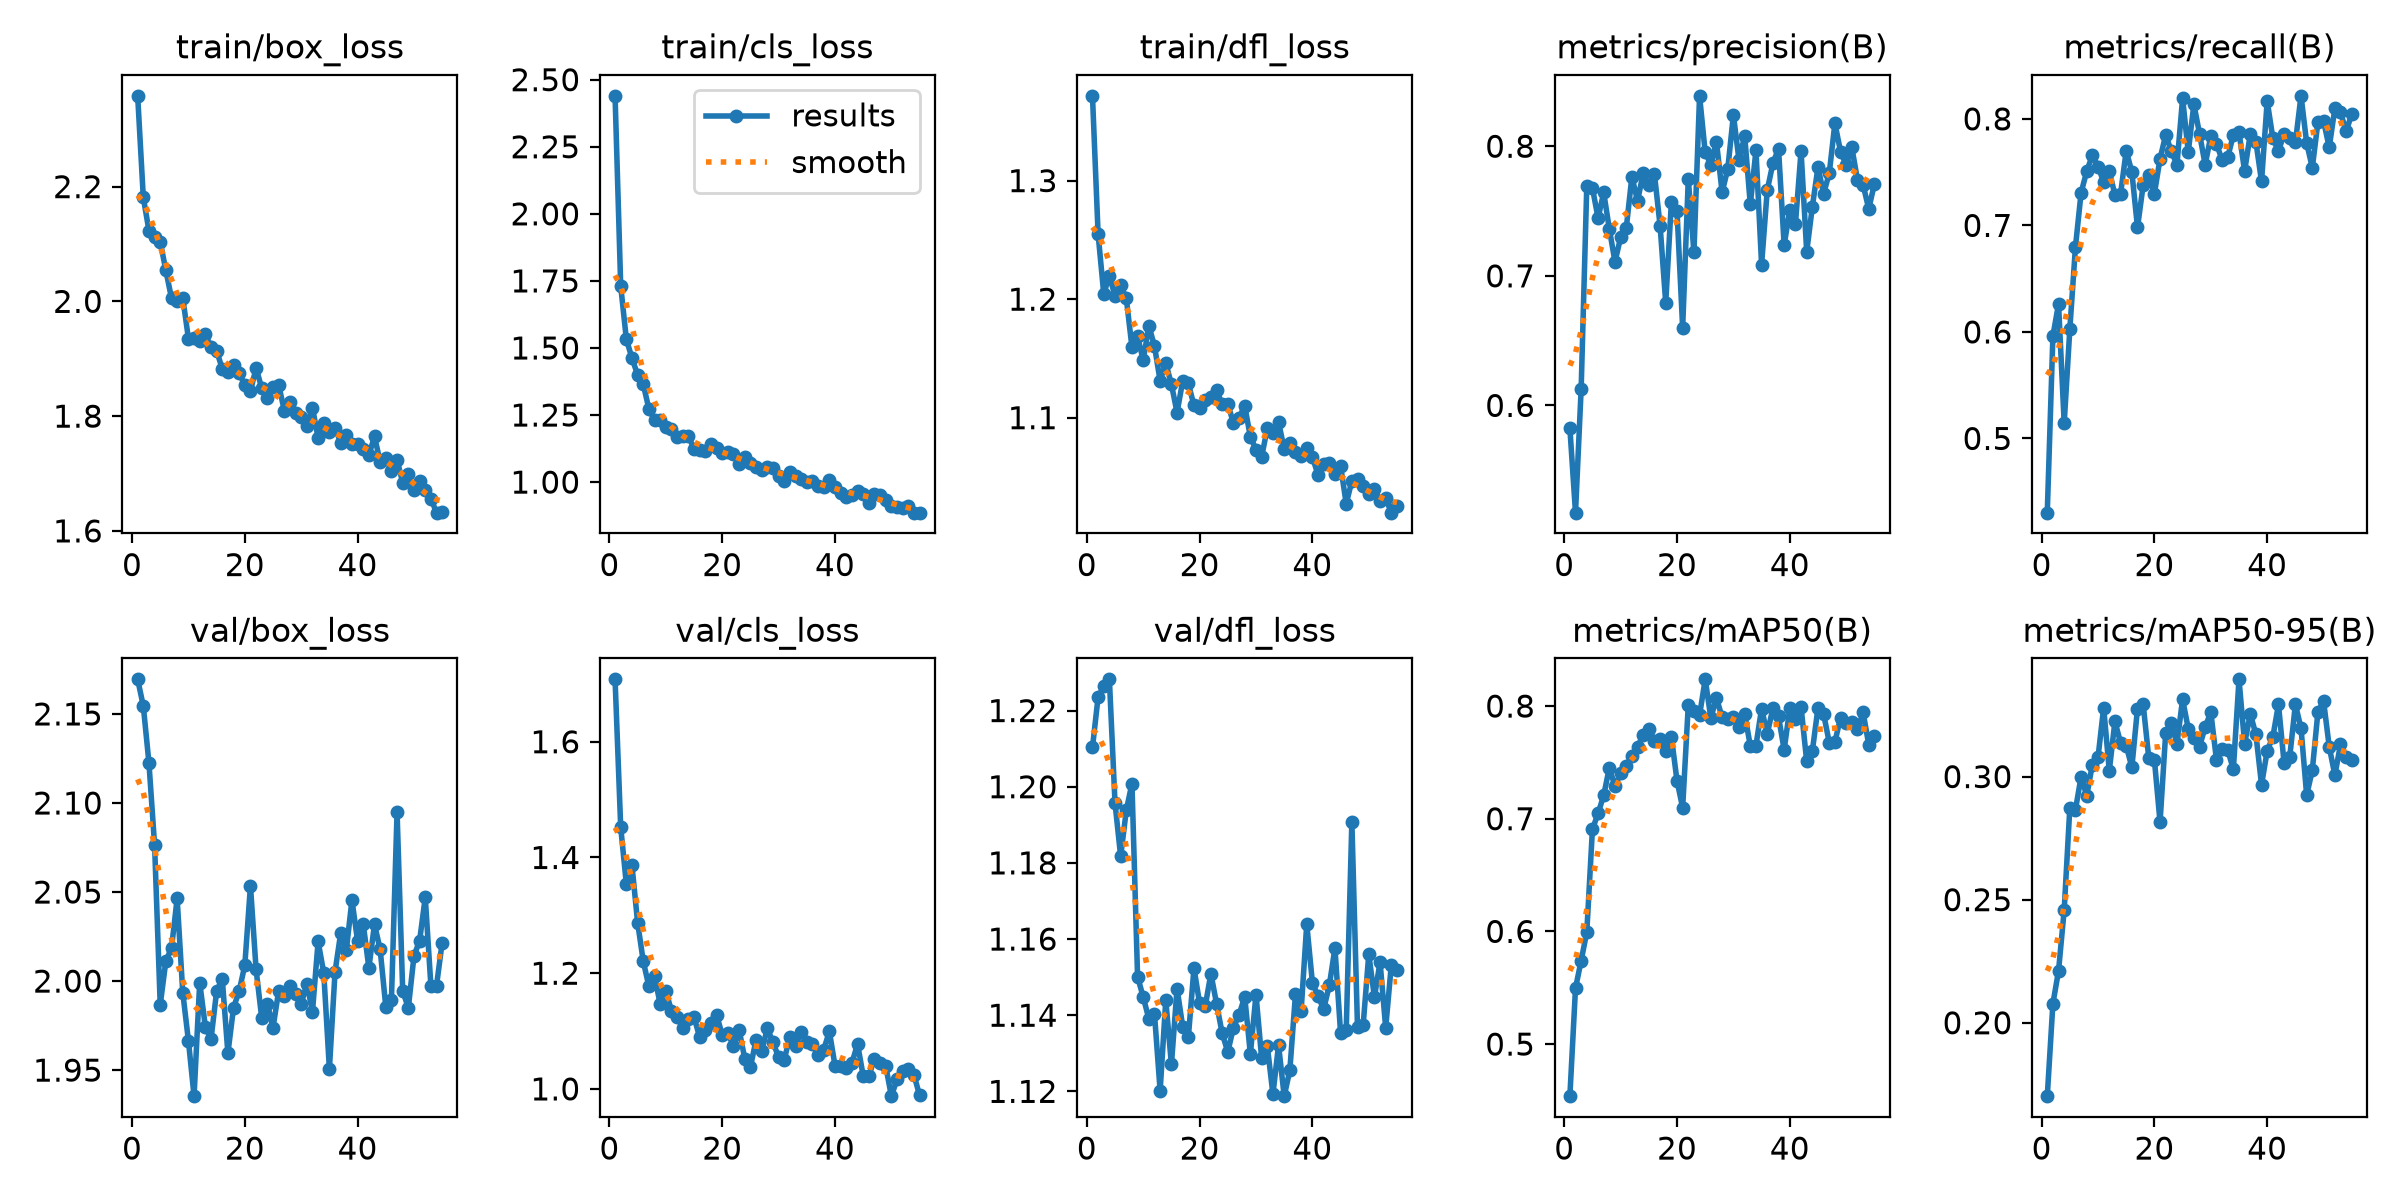

Data behind this chart, as committed beside it:
epoch, time, train/box_loss, train/cls_loss, train/dfl_loss, metrics/precision(B), metrics/recall(B), metrics/mAP50(B), metrics/mAP50-95(B), val/box_loss, val/cls_loss, val/dfl_loss, lr/pg0, lr/pg1, lr/pg2
1, 33.27, 2.358, 2.44, 1.372, 0.5825, 0.4303, 0.4538, 0.1702, 2.169, 1.708, 1.21, 0.0005512, 0.0005512, 0.0005512
2, 59.34, 2.181, 1.731, 1.255, 0.5172, 0.5962, 0.5497, 0.2078, 2.154, 1.452, 1.224, 0.001096, 0.001096, 0.001096
3, 84.18, 2.123, 1.533, 1.204, 0.6125, 0.6263, 0.574, 0.2211, 2.122, 1.354, 1.226, 0.00163, 0.00163, 0.00163
4, 109.2, 2.112, 1.462, 1.22, 0.7694, 0.5143, 0.5994, 0.2458, 2.076, 1.386, 1.228, 0.001617, 0.001617, 0.001617
5, 135.2, 2.104, 1.4, 1.203, 0.7678, 0.6026, 0.6906, 0.2873, 1.987, 1.287, 1.196, 0.001601, 0.001601, 0.001601
6, 159.8, 2.054, 1.365, 1.212, 0.7446, 0.68, 0.7047, 0.2866, 2.011, 1.221, 1.182, 0.001584, 0.001584, 0.001584
7, 184.1, 2.006, 1.273, 1.201, 0.7643, 0.7307, 0.7208, 0.3, 2.018, 1.177, 1.194, 0.001568, 0.001568, 0.001568
8, 209.4, 2, 1.23, 1.16, 0.7361, 0.7509, 0.7453, 0.2923, 2.046, 1.195, 1.201, 0.001551, 0.001551, 0.001551
9, 234.2, 2.006, 1.231, 1.169, 0.7109, 0.7659, 0.7287, 0.3049, 1.993, 1.147, 1.15, 0.001535, 0.001535, 0.001535
10, 260, 1.935, 1.206, 1.148, 0.7296, 0.7552, 0.7405, 0.3078, 1.966, 1.169, 1.145, 0.001518, 0.001518, 0.001518
11, 284.6, 1.936, 1.197, 1.178, 0.7368, 0.741, 0.747, 0.328, 1.935, 1.135, 1.139, 0.001502, 0.001502, 0.001502
12, 309.9, 1.93, 1.169, 1.16, 0.7765, 0.7509, 0.7554, 0.3024, 1.999, 1.125, 1.14, 0.001485, 0.001485, 0.001485
13, 334.2, 1.943, 1.173, 1.131, 0.7578, 0.7287, 0.7639, 0.3224, 1.974, 1.105, 1.12, 0.001469, 0.001469, 0.001469
14, 359.5, 1.921, 1.173, 1.146, 0.7792, 0.7298, 0.774, 0.3137, 1.967, 1.121, 1.144, 0.001452, 0.001452, 0.001452
15, 383.1, 1.914, 1.123, 1.128, 0.7699, 0.7701, 0.78, 0.3126, 1.994, 1.124, 1.127, 0.001436, 0.001436, 0.001436
16, 407.2, 1.883, 1.119, 1.104, 0.7784, 0.7501, 0.7694, 0.3038, 2.001, 1.089, 1.147, 0.001419, 0.001419, 0.001419
17, 431.6, 1.877, 1.116, 1.131, 0.7387, 0.6981, 0.771, 0.3276, 1.959, 1.102, 1.137, 0.001403, 0.001403, 0.001403
18, 456.4, 1.89, 1.143, 1.129, 0.6791, 0.7375, 0.7605, 0.3295, 1.985, 1.114, 1.134, 0.001386, 0.001386, 0.001386
19, 480.4, 1.874, 1.129, 1.11, 0.757, 0.7474, 0.7728, 0.3075, 1.994, 1.128, 1.152, 0.00137, 0.00137, 0.00137
20, 505.1, 1.855, 1.108, 1.108, 0.7501, 0.7299, 0.7336, 0.3068, 2.009, 1.093, 1.143, 0.001353, 0.001353, 0.001353
21, 528.7, 1.844, 1.112, 1.115, 0.6599, 0.7627, 0.7097, 0.2815, 2.054, 1.096, 1.142, 0.001337, 0.001337, 0.001337
22, 552.4, 1.884, 1.105, 1.118, 0.7747, 0.7848, 0.801, 0.3177, 2.006, 1.074, 1.151, 0.00132, 0.00132, 0.00132
23, 577.5, 1.849, 1.067, 1.123, 0.718, 0.7697, 0.7954, 0.3217, 1.979, 1.102, 1.143, 0.001304, 0.001304, 0.001304
24, 601.3, 1.832, 1.095, 1.111, 0.8389, 0.757, 0.7918, 0.3134, 1.987, 1.053, 1.135, 0.001287, 0.001287, 0.001287
25, 626.2, 1.85, 1.071, 1.112, 0.7952, 0.8194, 0.8237, 0.3314, 1.974, 1.038, 1.13, 0.001271, 0.001271, 0.001271
26, 650.3, 1.855, 1.057, 1.096, 0.7858, 0.7688, 0.7894, 0.3194, 1.994, 1.084, 1.137, 0.001254, 0.001254, 0.001254
27, 675.1, 1.81, 1.046, 1.1, 0.8033, 0.8136, 0.807, 0.3159, 1.991, 1.065, 1.14, 0.001238, 0.001238, 0.001238
28, 699.1, 1.825, 1.055, 1.11, 0.7645, 0.7861, 0.7901, 0.3122, 1.998, 1.105, 1.145, 0.001221, 0.001221, 0.001221
29, 723, 1.806, 1.053, 1.084, 0.7825, 0.757, 0.7886, 0.3201, 1.993, 1.08, 1.13, 0.001205, 0.001205, 0.001205
30, 747.9, 1.799, 1.021, 1.073, 0.8241, 0.7839, 0.7904, 0.3261, 1.987, 1.055, 1.145, 0.001188, 0.001188, 0.001188
31, 772.2, 1.783, 1.005, 1.067, 0.7891, 0.7768, 0.7816, 0.3069, 1.999, 1.051, 1.129, 0.001172, 0.001172, 0.001172
32, 796.2, 1.815, 1.038, 1.091, 0.808, 0.7614, 0.7932, 0.3114, 1.983, 1.09, 1.132, 0.001155, 0.001155, 0.001155
33, 820, 1.762, 1.022, 1.087, 0.7551, 0.764, 0.7645, 0.3108, 2.022, 1.074, 1.119, 0.001139, 0.001139, 0.001139
34, 844, 1.787, 1.012, 1.096, 0.7969, 0.7848, 0.7649, 0.3029, 2.005, 1.098, 1.132, 0.001122, 0.001122, 0.001122
35, 867.8, 1.772, 1.001, 1.073, 0.7086, 0.7874, 0.7978, 0.3395, 1.951, 1.081, 1.119, 0.001106, 0.001106, 0.001106
36, 891.7, 1.78, 1.002, 1.078, 0.766, 0.751, 0.7751, 0.3133, 2.005, 1.078, 1.126, 0.001089, 0.001089, 0.001089
37, 915.4, 1.753, 0.9848, 1.071, 0.7867, 0.7856, 0.7982, 0.3255, 2.027, 1.058, 1.145, 0.001073, 0.001073, 0.001073
38, 939.3, 1.767, 0.983, 1.068, 0.7982, 0.7785, 0.7907, 0.3171, 2.017, 1.067, 1.141, 0.001056, 0.001056, 0.001056
39, 963.4, 1.751, 1.009, 1.074, 0.7237, 0.7413, 0.7612, 0.2967, 2.045, 1.1, 1.164, 0.00104, 0.00104, 0.00104
40, 987.3, 1.752, 0.9824, 1.067, 0.7507, 0.8168, 0.798, 0.3105, 2.022, 1.04, 1.149, 0.001023, 0.001023, 0.001023
41, 1011, 1.743, 0.9594, 1.052, 0.7401, 0.782, 0.7887, 0.3161, 2.032, 1.04, 1.145, 0.001007, 0.001007, 0.001007
42, 1035, 1.732, 0.9442, 1.061, 0.7963, 0.7698, 0.799, 0.3293, 2.007, 1.036, 1.142, 0.0009904, 0.0009904, 0.0009904
43, 1059, 1.765, 0.9515, 1.062, 0.7185, 0.7859, 0.7508, 0.3055, 2.032, 1.045, 1.148, 0.0009739, 0.0009739, 0.0009739
44, 1083, 1.72, 0.966, 1.052, 0.7533, 0.7819, 0.7602, 0.3081, 2.018, 1.078, 1.158, 0.0009574, 0.0009574, 0.0009574
45, 1108, 1.726, 0.9545, 1.059, 0.7839, 0.7779, 0.7983, 0.3293, 1.986, 1.023, 1.135, 0.0009409, 0.0009409, 0.0009409
46, 1132, 1.705, 0.9237, 1.027, 0.7634, 0.8216, 0.7929, 0.3196, 1.989, 1.022, 1.136, 0.0009244, 0.0009244, 0.0009244
47, 1156, 1.724, 0.9566, 1.047, 0.7791, 0.7774, 0.7675, 0.2924, 2.095, 1.052, 1.191, 0.0009078, 0.0009078, 0.0009078
48, 1180, 1.684, 0.9506, 1.048, 0.8177, 0.7542, 0.7681, 0.3025, 1.994, 1.045, 1.137, 0.0008913, 0.0008913, 0.0008913
49, 1203, 1.698, 0.9329, 1.043, 0.7959, 0.797, 0.7897, 0.3263, 1.985, 1.039, 1.137, 0.0008748, 0.0008748, 0.0008748
50, 1228, 1.671, 0.9122, 1.036, 0.7855, 0.7979, 0.785, 0.3307, 2.014, 0.9875, 1.156, 0.0008583, 0.0008583, 0.0008583
51, 1251, 1.687, 0.9084, 1.04, 0.7991, 0.7733, 0.7858, 0.3121, 2.023, 1.016, 1.145, 0.0008418, 0.0008418, 0.0008418
52, 1275, 1.671, 0.9022, 1.029, 0.7741, 0.8098, 0.7792, 0.3006, 2.047, 1.031, 1.154, 0.0008253, 0.0008253, 0.0008253
53, 1299, 1.656, 0.9116, 1.032, 0.7702, 0.8063, 0.7945, 0.313, 1.997, 1.035, 1.137, 0.0008088, 0.0008088, 0.0008088
54, 1322, 1.632, 0.886, 1.02, 0.7517, 0.7883, 0.7658, 0.3079, 1.997, 1.024, 1.153, 0.0007923, 0.0007923, 0.0007923
55, 1346, 1.632, 0.8862, 1.025, 0.7708, 0.8046, 0.7738, 0.3069, 2.022, 0.989, 1.152, 0.0007758, 0.0007758, 0.0007758
